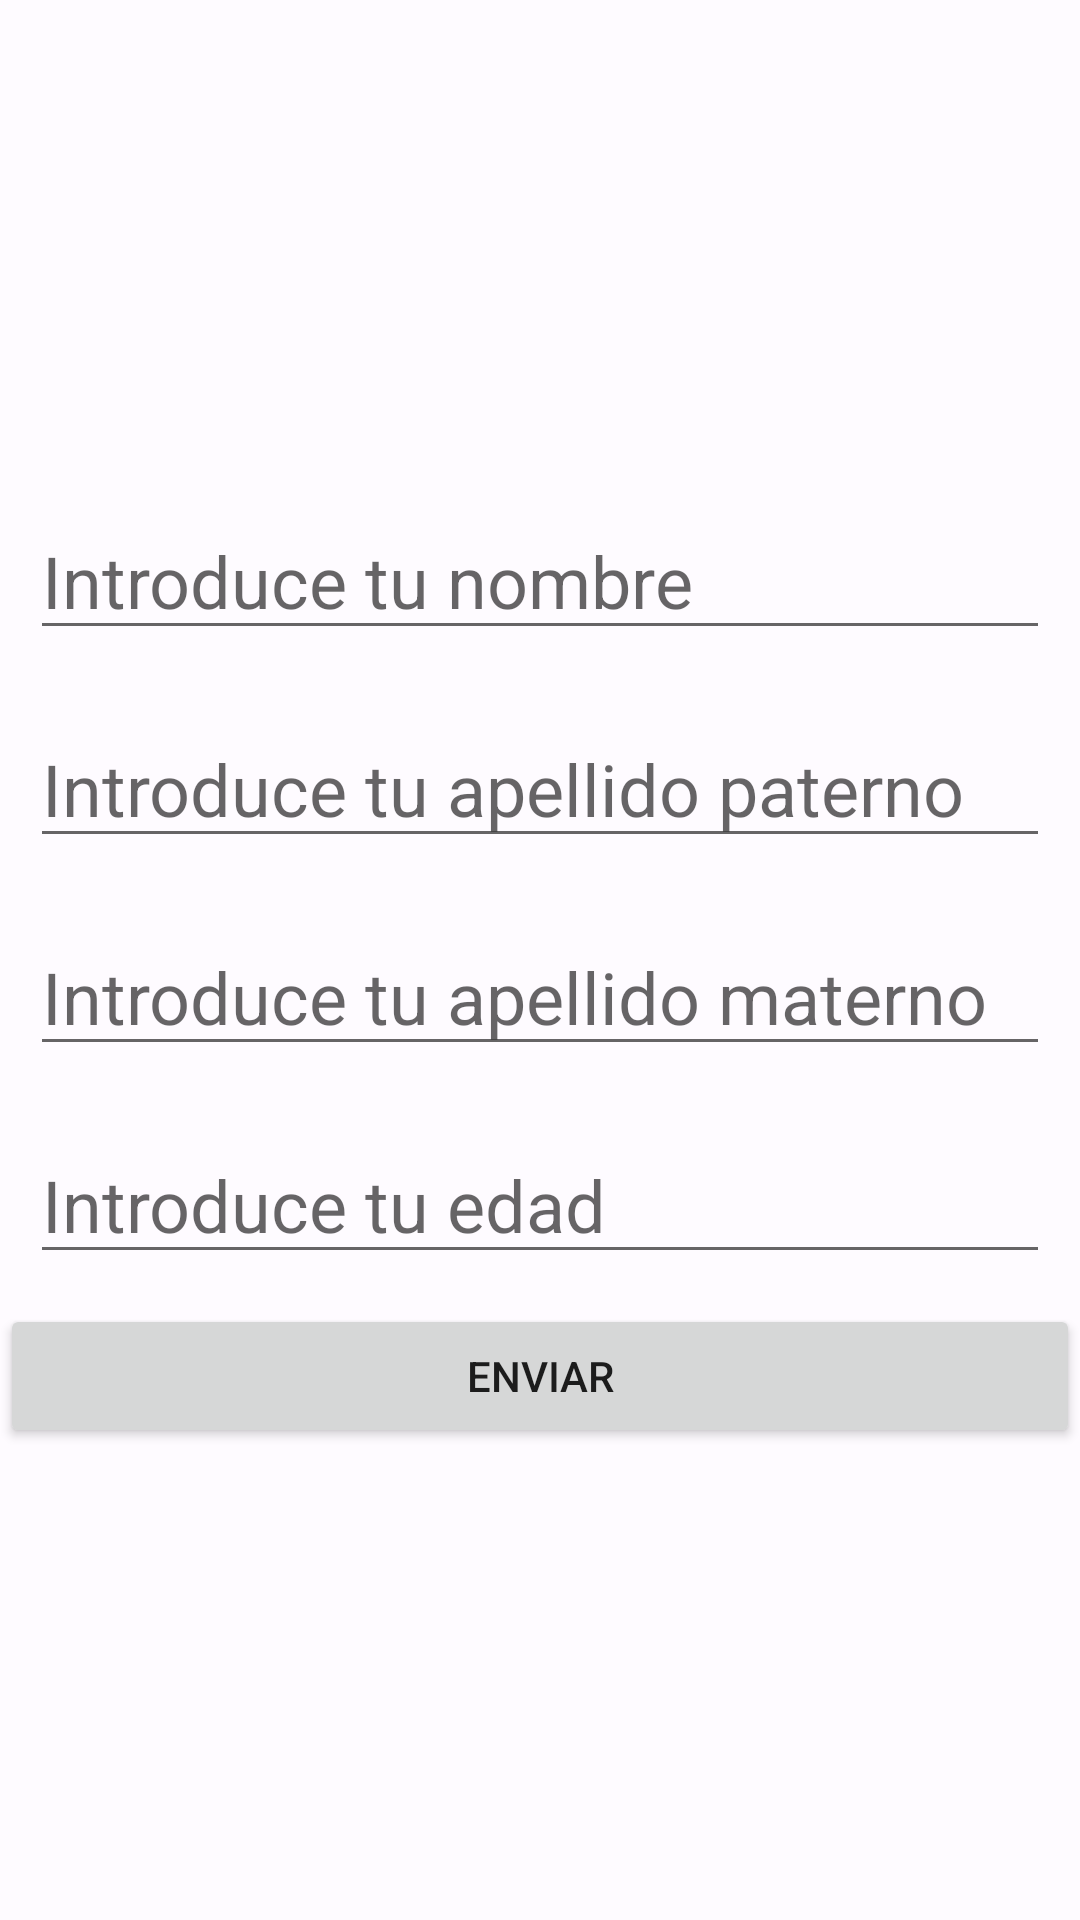

This screen was rendered from an Android layout file. Write that file and the resources it references.
<!-- AndroidManifest.xml: application theme Theme.PrimerProyecto -->
<!-- res/layout/activity_1.xml -->
<?xml version="1.0" encoding="utf-8"?>
<LinearLayout xmlns:android="http://schemas.android.com/apk/res/android"
    xmlns:app="http://schemas.android.com/apk/res-auto"
    xmlns:tools="http://schemas.android.com/tools"
    android:layout_width="match_parent"
    android:layout_height="wrap_content"
    android:gravity="center"
    android:orientation="vertical"
    tools:context=".ejerciciofinal.Activity1">

    
    <EditText
        android:id="@+id/etNombre"
        android:textSize="24sp"
        android:hint="Introduce tu nombre"
        android:layout_width="match_parent"
        android:layout_height="wrap_content"
        android:layout_margin="10sp"/>
    <EditText
        android:id="@+id/etApellidoPaterno"
        android:textSize="24sp"
        android:hint="Introduce tu apellido paterno"
        android:layout_width="match_parent"
        android:layout_height="wrap_content"
        android:layout_margin="10sp"/>
    <EditText
        android:id="@+id/etApellidoMaterno"
        android:textSize="24sp"
        android:hint="Introduce tu apellido materno"
        android:layout_width="match_parent"
        android:layout_height="wrap_content"
        android:layout_margin="10sp"/>
    <EditText
        android:id="@+id/etEdad"
        android:textSize="24sp"
        android:hint="Introduce tu edad"
        android:layout_width="match_parent"
        android:layout_height="wrap_content"
        android:layout_margin="10sp"/>

    <Button
        android:id="@+id/btnEnviar"
        android:text="Enviar"
        android:layout_width="match_parent"
        android:layout_height="wrap_content"/>

</LinearLayout>
<!-- resources referenced by this layout -->
<resources>
  <style name="Theme.PrimerProyecto" parent="Theme.MaterialComponents.DayNight.DarkActionBar">
  
          
          <item name="android:statusBarColor">@color/md_theme_light_primary</item>
          
  
          <item name="colorPrimary">@color/md_theme_light_primary</item>
          <item name="colorOnPrimary">@color/md_theme_light_onPrimary</item>
          <item name="colorSecondary">@color/md_theme_light_secondary</item>
          <item name="colorOnSecondary">@color/md_theme_light_onSecondary</item>
          <item name="colorError">@color/md_theme_light_error</item>
          <item name="colorOnError">@color/md_theme_light_onError</item>
          <item name="android:colorBackground">@color/md_theme_light_background</item>
          <item name="colorOnBackground">@color/md_theme_light_onBackground</item>
          <item name="colorSurface">@color/md_theme_light_surface</item>
          <item name="colorOnSurface">@color/md_theme_light_onSurface</item>
      </style>
  <color name="md_theme_light_primary">#1B5BBB</color>
  <color name="md_theme_light_onPrimary">#FFFFFF</color>
  <color name="md_theme_light_secondary">#575E71</color>
  <color name="md_theme_light_onSecondary">#FFFFFF</color>
  <color name="md_theme_light_error">#BA1A1A</color>
  <color name="md_theme_light_onError">#FFFFFF</color>
  <color name="md_theme_light_background">#FEFBFF</color>
  <color name="md_theme_light_onBackground">#1B1B1F</color>
  <color name="md_theme_light_surface">#FEFBFF</color>
  <color name="md_theme_light_onSurface">#1B1B1F</color>
</resources>
